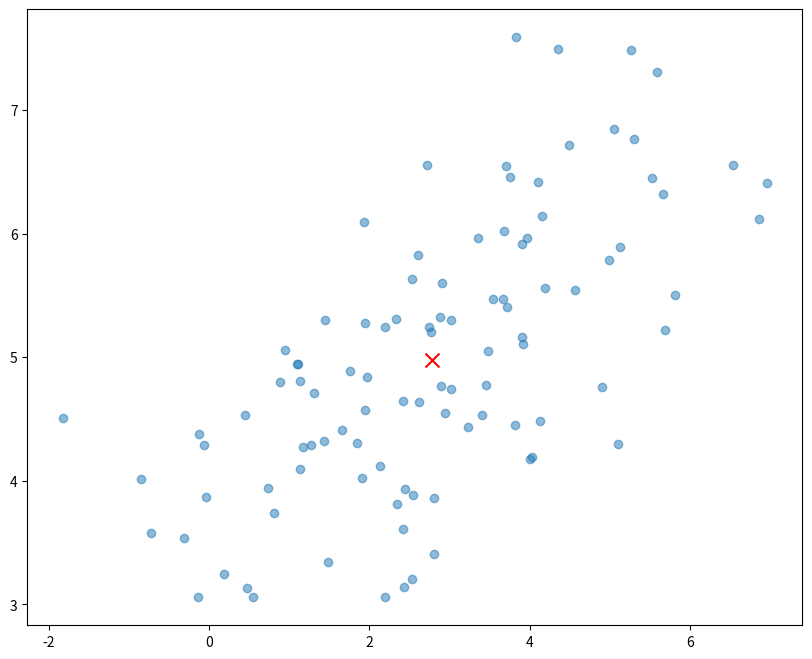

Generate this figure with matplotlib: (Note: this script raises an exception after producing the figure.)
"""
矩阵运算示例：SVD、特征分解、LU分解、QR分解
"""
import numpy as np
from scipy import linalg
import matplotlib.pyplot as plt


def demonstrate_svd():
    """演示SVD分解"""
    print("=" * 50)
    print("SVD (奇异值分解)")
    print("=" * 50)

    # 创建示例矩阵
    A = np.array([
        [1, 2, 3, 4],
        [5, 6, 7, 8],
        [9, 10, 11, 12]
    ], dtype=float)

    print(f"原矩阵 A ({A.shape[0]}×{A.shape[1]}):")
    print(A)

    # SVD分解
    U, S, Vt = np.linalg.svd(A, full_matrices=False)

    print(f"\nU ({U.shape}):")
    print(np.round(U, 4))

    print(f"\n奇异值 S: {np.round(S, 4)}")

    print(f"\nV^T ({Vt.shape}):")
    print(np.round(Vt, 4))

    # 验证
    A_reconstructed = U @ np.diag(S) @ Vt
    print(f"\n重建误差: {np.linalg.norm(A - A_reconstructed):.2e}")

    # 低秩近似
    print("\n--- 低秩近似 ---")
    for k in [1, 2, 3]:
        A_k = U[:, :k] @ np.diag(S[:k]) @ Vt[:k, :]
        error = np.linalg.norm(A - A_k)
        print(f"秩{k}近似误差 (Frobenius): {error:.4f}")

    return A, U, S, Vt


def demonstrate_pca_with_svd():
    """演示用SVD做PCA"""
    print("\n" + "=" * 50)
    print("使用SVD进行PCA降维")
    print("=" * 50)

    # 生成2D数据（沿对角线分布）
    np.random.seed(42)
    n = 100
    data = np.random.randn(n, 2) @ np.array([[2, 0.5], [0.5, 1]]) + np.array([3, 5])

    # 中心化
    data_centered = data - data.mean(axis=0)

    # SVD
    U, S, Vt = np.linalg.svd(data_centered, full_matrices=False)

    print("主成分方向:")
    print(Vt)
    print(f"\n奇异值: {S}")
    print(f"解释方差比: {(S**2) / (S**2).sum()}")

    # 可视化
    fig, ax = plt.subplots(figsize=(10, 8))

    ax.scatter(data[:, 0], data[:, 1], alpha=0.5, label='数据点')
    ax.scatter(*data.mean(axis=0), c='red', s=100, marker='x', label='均值')

    # 绘制主成分方向
    scale = 2
    for i, v in enumerate(Vt):
        ax.arrow(data.mean()[0], data.mean()[1],
                v[0] * scale * np.sqrt(S[i]),
                v[1] * scale * np.sqrt(S[i]),
                head_width=0.2, head_length=0.1,
                fc=f'C{i+1}', ec=f'C{i+1}',
                label=f'PC{i+1}')

    ax.set_xlabel('X')
    ax.set_ylabel('Y')
    ax.set_title('PCA: 主成分分析')
    ax.legend()
    ax.grid(True, alpha=0.3)
    ax.axis('equal')

    plt.tight_layout()
    plt.show()


def demonstrate_eigen():
    """演示特征值分解"""
    print("\n" + "=" * 50)
    print("特征值分解")
    print("=" * 50)

    # 创建对称矩阵
    A = np.array([
        [4, 2, 1],
        [2, 5, 3],
        [1, 3, 6]
    ], dtype=float)

    print("对称矩阵 A:")
    print(A)

    # 特征值分解
    eigenvalues, eigenvectors = np.linalg.eigh(A)

    print(f"\n特征值: {np.round(eigenvalues, 4)}")
    print(f"\n特征向量 (每列):")
    print(np.round(eigenvectors, 4))

    # 验证正交性
    print(f"\n特征向量正交性检验 (V^T V):")
    print(np.round(eigenvectors.T @ eigenvectors, 4))

    # 验证 A = V D V^T
    D = np.diag(eigenvalues)
    A_reconstructed = eigenvectors @ D @ eigenvectors.T
    print(f"\n重建误差: {np.linalg.norm(A - A_reconstructed):.2e}")


def demonstrate_lu():
    """演示LU分解"""
    print("\n" + "=" * 50)
    print("LU分解")
    print("=" * 50)

    A = np.array([
        [2, 1, 1],
        [4, 3, 3],
        [8, 7, 9]
    ], dtype=float)

    b = np.array([4, 10, 24], dtype=float)

    print("线性方程组 Ax = b")
    print(f"A:\n{A}")
    print(f"b: {b}")

    # LU分解
    P, L, U = linalg.lu(A)

    print(f"\n置换矩阵 P:\n{P}")
    print(f"\n下三角矩阵 L:\n{np.round(L, 4)}")
    print(f"\n上三角矩阵 U:\n{np.round(U, 4)}")

    # 验证
    print(f"\nPA = LU 验证误差: {np.linalg.norm(P @ A - L @ U):.2e}")

    # 使用LU分解求解
    # Ly = Pb (前代)
    Pb = P @ b
    y = linalg.solve_triangular(L, Pb, lower=True)
    # Ux = y (回代)
    x = linalg.solve_triangular(U, y, lower=False)

    print(f"\n解 x: {x}")
    print(f"验证 Ax - b: {A @ x - b}")


def demonstrate_qr():
    """演示QR分解"""
    print("\n" + "=" * 50)
    print("QR分解")
    print("=" * 50)

    A = np.array([
        [1, 2, 3],
        [4, 5, 6],
        [7, 8, 9],
        [10, 11, 12]
    ], dtype=float)

    print(f"矩阵 A ({A.shape[0]}×{A.shape[1]}):")
    print(A)

    # QR分解
    Q, R = np.linalg.qr(A, mode='reduced')

    print(f"\n正交矩阵 Q ({Q.shape}):")
    print(np.round(Q, 4))

    print(f"\n上三角矩阵 R ({R.shape}):")
    print(np.round(R, 4))

    # 验证
    print(f"\nQ^T Q (应为单位矩阵):\n{np.round(Q.T @ Q, 4)}")
    print(f"\nQR - A 误差: {np.linalg.norm(Q @ R - A):.2e}")


def demonstrate_cholesky():
    """演示Cholesky分解"""
    print("\n" + "=" * 50)
    print("Cholesky分解 (对称正定矩阵)")
    print("=" * 50)

    # 创建对称正定矩阵
    A = np.array([
        [4, 2, 1],
        [2, 5, 3],
        [1, 3, 6]
    ], dtype=float)

    print("对称正定矩阵 A:")
    print(A)

    # Cholesky分解
    L = np.linalg.cholesky(A)

    print(f"\n下三角矩阵 L:")
    print(np.round(L, 4))

    # 验证
    print(f"\nLL^T - A 误差: {np.linalg.norm(L @ L.T - A):.2e}")


def demonstrate_matrix_norms():
    """演示矩阵范数"""
    print("\n" + "=" * 50)
    print("矩阵范数")
    print("=" * 50)

    A = np.array([
        [1, 2, 3],
        [4, 5, 6],
        [7, 8, 9]
    ], dtype=float)

    print("矩阵 A:")
    print(A)

    norms = {
        'Frobenius': np.linalg.norm(A, 'fro'),
        '谱范数 (2-范数)': np.linalg.norm(A, 2),
        '1-范数 (列和最大)': np.linalg.norm(A, 1),
        '∞-范数 (行和最大)': np.linalg.norm(A, np.inf),
        '核范数 (奇异值之和)': np.linalg.norm(A, 'nuc')
    }

    for name, value in norms.items():
        print(f"{name}: {value:.4f}")

    # 条件数
    print(f"\n条件数: {np.linalg.cond(A):.4f}")


def demonstrate_pseudoinverse():
    """演示伪逆"""
    print("\n" + "=" * 50)
    print("伪逆 (Moore-Penrose)")
    print("=" * 50)

    # 非方阵
    A = np.array([
        [1, 2],
        [3, 4],
        [5, 6]
    ], dtype=float)

    print(f"矩阵 A ({A.shape[0]}×{A.shape[1]}):")
    print(A)

    # 使用SVD计算伪逆
    U, S, Vt = np.linalg.svd(A, full_matrices=False)
    S_pinv = 1 / S
    A_pinv = Vt.T @ np.diag(S_pinv) @ U.T

    # 与numpy比较
    A_pinv_np = np.linalg.pinv(A)

    print(f"\n伪逆 A⁺ ({A_pinv.shape[0]}×{A_pinv.shape[1]}):")
    print(np.round(A_pinv, 4))

    # 验证伪逆性质
    print(f"\nA⁺A (应接近单位):\n{np.round(A_pinv @ A, 4)}")
    print(f"\nAA⁺A = A: {np.allclose(A @ A_pinv @ A, A)}")


def demo():
    """运行所有演示"""
    demonstrate_svd()
    demonstrate_pca_with_svd()
    demonstrate_eigen()
    demonstrate_lu()
    demonstrate_qr()
    demonstrate_cholesky()
    demonstrate_matrix_norms()
    demonstrate_pseudoinverse()


if __name__ == "__main__":
    demo()
